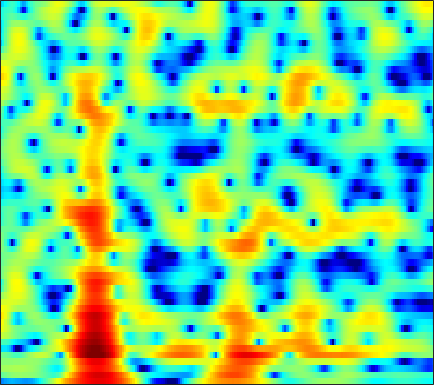

The data file committed next to this chart (first rows):
-9.3372, -8.7354, -8.1054, -7.6372, -7.4005, -7.2528, -7.4054, -7.5768, -7.8388, -8.122, -8.3516, -8.4611, -8.4619, -8.2469, -7.9302, -7.3316, -6.5207, -5.7916, -4.713, -3.5323, -2.321, -1.4098, -0.19887, 0.98698
-1.225, -0.8709, -0.4484, -0.09101, 0.1346, 0.3734, 0.5504, 0.6424, 0.7084, 0.723, 0.6984, 0.67, 0.6017, 0.4985, 0.3951, 0.2258, 0.01248, -0.1774, -0.4787, -0.8405, -1.265, -1.617, -2.11, -2.547
0.9088, 1.018, 1.154, 1.27, 1.344, 1.425, 1.482, 1.508, 1.516, 1.492, 1.434, 1.373, 1.254, 1.087, 0.9193, 0.6555, 0.3393, 0.05912, -0.3829, -0.9037, -1.519, -2.045, -2.833, -3.685
0.3855, 0.3929, 0.4017, 0.4024, 0.4037, 0.415, 0.4354, 0.4632, 0.516, 0.5754, 0.6433, 0.6923, 0.7446, 0.7652, 0.7517, 0.6913, 0.605, 0.4816, 0.2339, -0.1028, -0.5215, -0.8832, -1.4, -1.908
-0.4916, -0.5193, -0.6536, -0.9351, -1.215, -1.628, -2.001, -2.169, -2.147, -1.808, -1.213, -0.6829, 0.0511, 0.75, 1.218, 1.758, 2.191, 2.401, 2.519, 2.493, 2.303, 2.025, 1.419, 0.4637
-6.123, -5.54, -5.457, -6.102, -7.102, -9.382, -13.33, -18.73, -26.48, -15.45, -10.84, -8.737, -6.89, -5.664, -4.981, -4.184, -3.397, -2.778, -1.911, -0.9839, -0.0709, 0.5557, 1.282, 1.898
-2.059, -2.065, -2.268, -2.708, -3.179, -3.943, -4.731, -5.283, -5.882, -6.315, -6.714, -7.112, -7.98, -9.481, -11.35, -15.61, -22.17, -17.61, -10.96, -6.746, -3.807, -2.142, -0.399, 0.983
2.656, 2.363, 1.926, 1.436, 1.048, 0.4936, -0.06826, -0.4913, -1.049, -1.601, -2.171, -2.614, -3.251, -3.917, -4.397, -4.887, -4.974, -4.68, -3.885, -2.781, -1.592, -0.8313, 0.007097, 0.6621
4.158, 3.679, 2.972, 2.202, 1.609, 0.8217, 0.115, -0.3376, -0.793, -1.07, -1.201, -1.225, -1.206, -1.118, -1.026, -0.8778, -0.6979, -0.5356, -0.2998, -0.04417, 0.1403, 0.2065, 0.2528, 0.187
4.779, 4.035, 2.814, 1.287, -0.07222, -2.201, -4.568, -6.125, -6.867, -5.811, -4.15, -2.989, -1.742, -0.8292, -0.3192, 0.1569, 0.4386, 0.5468, 0.579, 0.4985, 0.3298, 0.1857, 0.02255, -0.144
5.538, 4.88, 3.75, 2.277, 0.9165, -1.308, -3.915, -5.683, -6.36, -4.881, -2.973, -1.758, -0.5278, 0.2876, 0.6547, 0.8721, 0.8097, 0.5955, 0.1169, -0.5887, -1.5, -2.236, -3.302, -4.31
4.473, 4.263, 3.871, 3.361, 2.926, 2.328, 1.779, 1.436, 1.129, 0.9841, 0.9549, 0.9492, 0.8945, 0.7228, 0.4959, 0.02393, -0.6567, -1.327, -2.448, -3.88, -5.665, -7.363, -10.49, -14.9
2.7, 2.911, 3.111, 3.223, 3.253, 3.224, 3.127, 3.016, 2.818, 2.557, 2.235, 1.931, 1.425, 0.7917, 0.2171, -0.7036, -1.81, -2.776, -4.255, -5.925, -7.782, -9.232, -10.84, -12.2
0.5821, 1.265, 2.086, 2.768, 3.172, 3.566, 3.789, 3.842, 3.767, 3.53, 3.128, 2.723, 2.049, 1.211, 0.4848, -0.639, -1.952, -3.07, -4.779, -6.805, -9.27, -11.48, -15.6, -21.44
-2.956, -1.255, 0.6289, 2.087, 2.929, 3.739, 4.233, 4.412, 4.404, 4.143, 3.628, 3.101, 2.228, 1.18, 0.3005, -0.9289, -2.193, -3.142, -4.438, -5.809, -7.323, -8.576, -10.17, -11.47
-4.043, -1.836, 0.4274, 2.1, 3.031, 3.909, 4.409, 4.557, 4.46, 4.025, 3.254, 2.435, 1.013, -0.7866, -2.347, -4.58, -6.461, -7.16, -7.02, -6.3, -5.577, -5.154, -4.755, -4.617
-0.8879, 0.01359, 1.131, 2.088, 2.664, 3.224, 3.52, 3.559, 3.356, 2.838, 1.982, 1.071, -0.5546, -2.785, -5.01, -9.041, -14.31, -15.17, -10.92, -7.551, -5.371, -4.213, -3.088, -2.226
-0.5855, -0.03254, 0.653, 1.25, 1.618, 1.983, 2.186, 2.225, 2.112, 1.792, 1.275, 0.7597, -0.09142, -1.088, -1.886, -2.867, -3.592, -3.859, -3.828, -3.466, -2.959, -2.545, -2.02, -1.416
-1.145, -0.6159, -0.01461, 0.4708, 0.7719, 1.096, 1.334, 1.456, 1.546, 1.537, 1.413, 1.257, 0.9531, 0.5718, 0.2533, -0.1888, -0.6195, -0.9081, -1.233, -1.48, -1.631, -1.68, -1.652, -1.536
-0.9736, -0.6369, -0.3389, -0.1477, -0.01051, 0.2173, 0.5324, 0.8185, 1.224, 1.628, 1.945, 2.099, 2.183, 2.115, 1.964, 1.613, 1.117, 0.646, -0.1077, -0.9695, -1.873, -2.506, -3.116, -3.449
0.1375, -0.2271, -1.034, -2.069, -2.829, -3.306, -2.695, -1.674, -0.1172, 1.284, 2.411, 3.034, 3.593, 3.842, 3.831, 3.561, 2.966, 2.279, 1.004, -0.8166, -3.403, -6.097, -11.06, -13.43
0.4465, -0.4892, -2.361, -5.345, -8.946, -17.12, -11.21, -6.372, -2.419, 0.0847, 1.775, 2.688, 3.542, 4.02, 4.162, 4.09, 3.696, 3.186, 2.187, 0.7883, -1.007, -2.575, -4.546, -5.582
-0.07513, -0.5126, -1.216, -2.014, -2.531, -2.885, -2.651, -2.138, -1.233, -0.2787, 0.5625, 1.118, 1.716, 2.179, 2.425, 2.602, 2.618, 2.515, 2.214, 1.771, 1.221, 0.7559, 0.1565, -0.3006
-1.14, -0.9443, -0.8117, -0.7979, -0.8572, -0.9658, -1.127, -1.244, -1.405, -1.549, -1.566, -1.48, -1.185, -0.6785, -0.217, 0.3962, 0.929, 1.237, 1.533, 1.69, 1.734, 1.742, 1.686, 1.573
-3.089, -2.204, -1.445, -1.053, -0.9879, -1.191, -1.747, -2.425, -3.697, -5.519, -7.717, -9.1, -8.886, -6.71, -4.968, -3.067, -1.681, -0.9417, -0.244, 0.2153, 0.5491, 0.7977, 1.164, 1.565
-3.254, -2.361, -1.543, -1.115, -1.036, -1.27, -1.884, -2.649, -4.155, -6.37, -9.455, -11.75, -11.63, -8.471, -6.363, -4.354, -3.163, -2.704, -2.573, -2.855, -3.274, -3.438, -2.937, -1.605
-2.621, -2.132, -1.589, -1.257, -1.145, -1.174, -1.406, -1.692, -2.205, -2.743, -3.224, -3.436, -3.4, -3.109, -2.815, -2.506, -2.49, -2.78, -3.754, -5.727, -9.615, -15.95, -18.52, -7.588
-4.123, -3.647, -3.163, -2.836, -2.692, -2.602, -2.606, -2.63, -2.638, -2.59, -2.441, -2.272, -1.99, -1.69, -1.493, -1.332, -1.33, -1.462, -1.829, -2.376, -2.912, -3.067, -2.659, -1.448
-6.354, -5.727, -5.243, -5.055, -5.107, -5.353, -5.69, -5.867, -5.82, -5.362, -4.534, -3.805, -2.836, -1.966, -1.407, -0.8115, -0.3664, -0.131, 0.1056, 0.2942, 0.4996, 0.7116, 1.102, 1.631
-6.982, -6.432, -6.081, -6.23, -6.741, -8.091, -10.41, -13.03, -16.09, -12.95, -8.633, -6.198, -3.82, -2.113, -1.164, -0.2124, 0.4516, 0.8067, 1.16, 1.431, 1.678, 1.869, 2.176, 2.514
-6.015, -5.333, -4.72, -4.583, -4.803, -5.592, -6.939, -8.109, -8.865, -7.58, -5.188, -3.501, -1.688, -0.3415, 0.3707, 0.9915, 1.296, 1.371, 1.308, 1.165, 1.064, 1.081, 1.263, 1.611
-5.006, -3.663, -2.346, -1.458, -1.022, -0.6641, -0.4729, -0.3322, -0.07452, 0.3646, 0.9165, 1.345, 1.855, 2.166, 2.244, 2.078, 1.57, 0.9397, -0.2591, -1.837, -3.496, -4.26, -3.933, -2.451
-3.613, -2.259, -0.8292, 0.2705, 0.9015, 1.551, 2.037, 2.312, 2.588, 2.794, 2.915, 2.946, 2.891, 2.659, 2.355, 1.721, 0.744, -0.2935, -2.233, -5.17, -9.9, -14.59, -11.88, -6.671
-1.904, -1.077, -0.09793, 0.7242, 1.228, 1.75, 2.121, 2.297, 2.417, 2.406, 2.284, 2.119, 1.805, 1.407, 1.041, 0.4734, -0.2108, -0.7979, -1.661, -2.531, -3.253, -3.511, -3.396, -2.818
-0.8201, -0.2648, 0.4042, 0.9617, 1.298, 1.618, 1.77, 1.781, 1.65, 1.354, 0.9123, 0.5017, -0.1162, -0.7326, -1.145, -1.573, -1.808, -1.868, -1.833, -1.704, -1.499, -1.308, -0.9906, -0.6576
-0.3833, 0.1157, 0.7149, 1.193, 1.455, 1.658, 1.664, 1.529, 1.134, 0.4761, -0.4823, -1.404, -2.883, -4.559, -5.68, -6.414, -5.88, -4.948, -3.558, -2.314, -1.279, -0.649, 0.0487, 0.5902
-1.015, -0.3294, 0.4615, 1.079, 1.41, 1.661, 1.692, 1.541, 1.086, 0.2973, -0.917, -2.188, -4.59, -8.349, -13.12, -24.22, -12.42, -8.11, -4.672, -2.461, -0.9565, -0.1168, 0.6978, 1.283
-2.889, -1.752, -0.5801, 0.2874, 0.7637, 1.187, 1.385, 1.391, 1.209, 0.7899, 0.132, -0.5262, -1.58, -2.709, -3.408, -3.793, -3.378, -2.687, -1.639, -0.681, 0.06964, 0.4805, 0.8371, 1.025
-3.625, -2.547, -1.464, -0.6734, -0.2139, 0.2767, 0.6378, 0.849, 1.039, 1.117, 1.093, 1.018, 0.883, 0.7495, 0.6826, 0.6818, 0.7609, 0.8569, 0.994, 1.044, 0.9494, 0.7316, 0.2731, -0.394
-2.296, -2.123, -1.994, -1.933, -1.815, -1.494, -0.9743, -0.5074, 0.1153, 0.69, 1.179, 1.499, 1.855, 2.171, 2.375, 2.603, 2.765, 2.809, 2.745, 2.465, 1.894, 1.211, -0.1087, -2.064
-1.499, -2.437, -4.156, -6.3, -7.62, -7.541, -5.595, -4.044, -2.376, -1.156, -0.2838, 0.2494, 0.8983, 1.569, 2.075, 2.721, 3.272, 3.576, 3.751, 3.642, 3.173, 2.584, 1.366, -0.3263
-0.6055, -1.861, -4.396, -8.215, -11.57, -11.62, -7.904, -5.927, -4.433, -3.874, -3.918, -4.081, -3.826, -2.662, -1.357, 0.4381, 1.94, 2.81, 3.597, 3.976, 3.981, 3.755, 3.177, 2.325
1.532, 1.026, 0.1303, -0.8587, -1.513, -2.145, -2.542, -2.807, -3.514, -4.96, -7.756, -11.8, -29.87, -11.43, -6.201, -2.134, 0.4399, 1.774, 3.003, 3.717, 4.024, 3.995, 3.715, 3.123
2.441, 2.303, 1.922, 1.378, 0.887, 0.1885, -0.5808, -1.208, -2.109, -3.1, -4.091, -4.634, -4.778, -3.96, -2.878, -1.29, 0.1156, 0.9713, 1.816, 2.332, 2.534, 2.513, 2.253, 1.781
3.177, 3.045, 2.637, 2.001, 1.404, 0.4802, -0.5062, -1.251, -2.098, -2.652, -2.867, -2.784, -2.405, -1.795, -1.259, -0.5438, 0.08337, 0.437, 0.7227, 0.7776, 0.6175, 0.4064, 0.004641, -0.4113
4.933, 4.645, 4.007, 3.052, 2.118, 0.5448, -1.406, -3.058, -5.147, -6.159, -5.391, -4.239, -2.638, -1.323, -0.5692, 0.1409, 0.5326, 0.6112, 0.418, -0.1151, -0.9595, -1.787, -2.962, -3.962
6.156, 5.79, 5.062, 4.007, 2.945, 1.068, -1.574, -4.347, -10.01, -15.1, -8.864, -5.429, -2.566, -0.8023, 0.03915, 0.6872, 0.8524, 0.6928, 0.09263, -0.9909, -2.672, -4.487, -8.077, -14.78
5.071, 4.825, 4.344, 3.667, 3.02, 1.965, 0.7456, -0.1831, -1.25, -1.796, -1.663, -1.265, -0.626, -0.09151, 0.163, 0.2523, 0.03641, -0.3314, -1.099, -2.188, -3.604, -4.859, -6.654, -8.201
3.187, 3.195, 3.139, 2.995, 2.83, 2.526, 2.164, 1.888, 1.537, 1.255, 1.065, 0.959, 0.8273, 0.6411, 0.4388, 0.03328, -0.54, -1.067, -1.942, -2.969, -4.09, -4.943, -5.949, -6.669
0.8652, 1.288, 1.836, 2.306, 2.581, 2.85, 2.989, 3.012, 2.949, 2.802, 2.567, 2.329, 1.938, 1.435, 0.9856, 0.2783, -0.5532, -1.286, -2.378, -3.638, -5.08, -6.256, -7.948, -9.449
-2.884, -1.5, 0.121, 1.424, 2.197, 2.983, 3.512, 3.75, 3.886, 3.815, 3.546, 3.23, 2.65, 1.917, 1.272, 0.3143, -0.7391, -1.59, -2.797, -4.173, -5.831, -7.405, -10.32, -15.17
-6.311, -3.769, -1.209, 0.7075, 1.824, 2.941, 3.702, 4.067, 4.289, 4.213, 3.861, 3.417, 2.575, 1.475, 0.4961, -0.9547, -2.42, -3.37, -4.356, -5.009, -5.545, -6.033, -6.838, -7.707
-5.089, -3.352, -1.23, 0.5565, 1.652, 2.792, 3.583, 3.954, 4.159, 4.048, 3.612, 3.042, 1.95, 0.3713, -1.215, -4.007, -7.847, -11.16, -11.95, -8.719, -6.168, -4.882, -3.751, -3.038
-5.578, -3.69, -1.612, 0.03932, 1.027, 2.037, 2.722, 3.029, 3.192, 3.093, 2.713, 2.242, 1.339, 0.05056, -1.224, -3.427, -6.179, -8.001, -8.294, -6.154, -3.895, -2.537, -1.212, -0.288
-5.51, -3.921, -2.243, -0.9689, -0.2443, 0.4456, 0.8404, 0.9808, 0.997, 0.8589, 0.6311, 0.4411, 0.1211, -0.2437, -0.5368, -0.9654, -1.298, -1.413, -1.269, -0.7792, -0.1043, 0.4219, 1.055, 1.519
-4.006, -3.273, -2.399, -1.737, -1.423, -1.265, -1.428, -1.741, -2.349, -2.994, -3.343, -3.285, -2.79, -2.046, -1.476, -0.7671, -0.1535, 0.2392, 0.7591, 1.255, 1.742, 2.073, 2.454, 2.695
-3.823, -3.404, -2.848, -2.439, -2.315, -2.512, -3.233, -4.25, -6.492, -10.18, -14.86, -13.5, -8.423, -4.999, -3.25, -1.57, -0.4094, 0.2644, 0.9726, 1.555, 2.079, 2.445, 2.872, 3.219
-6.417, -5.567, -4.324, -3.289, -2.766, -2.503, -2.796, -3.434, -4.799, -6.691, -8.025, -7.665, -5.745, -3.736, -2.559, -1.478, -0.8434, -0.5414, -0.2901, 0.01953, 0.5102, 1.029, 1.824, 2.619
